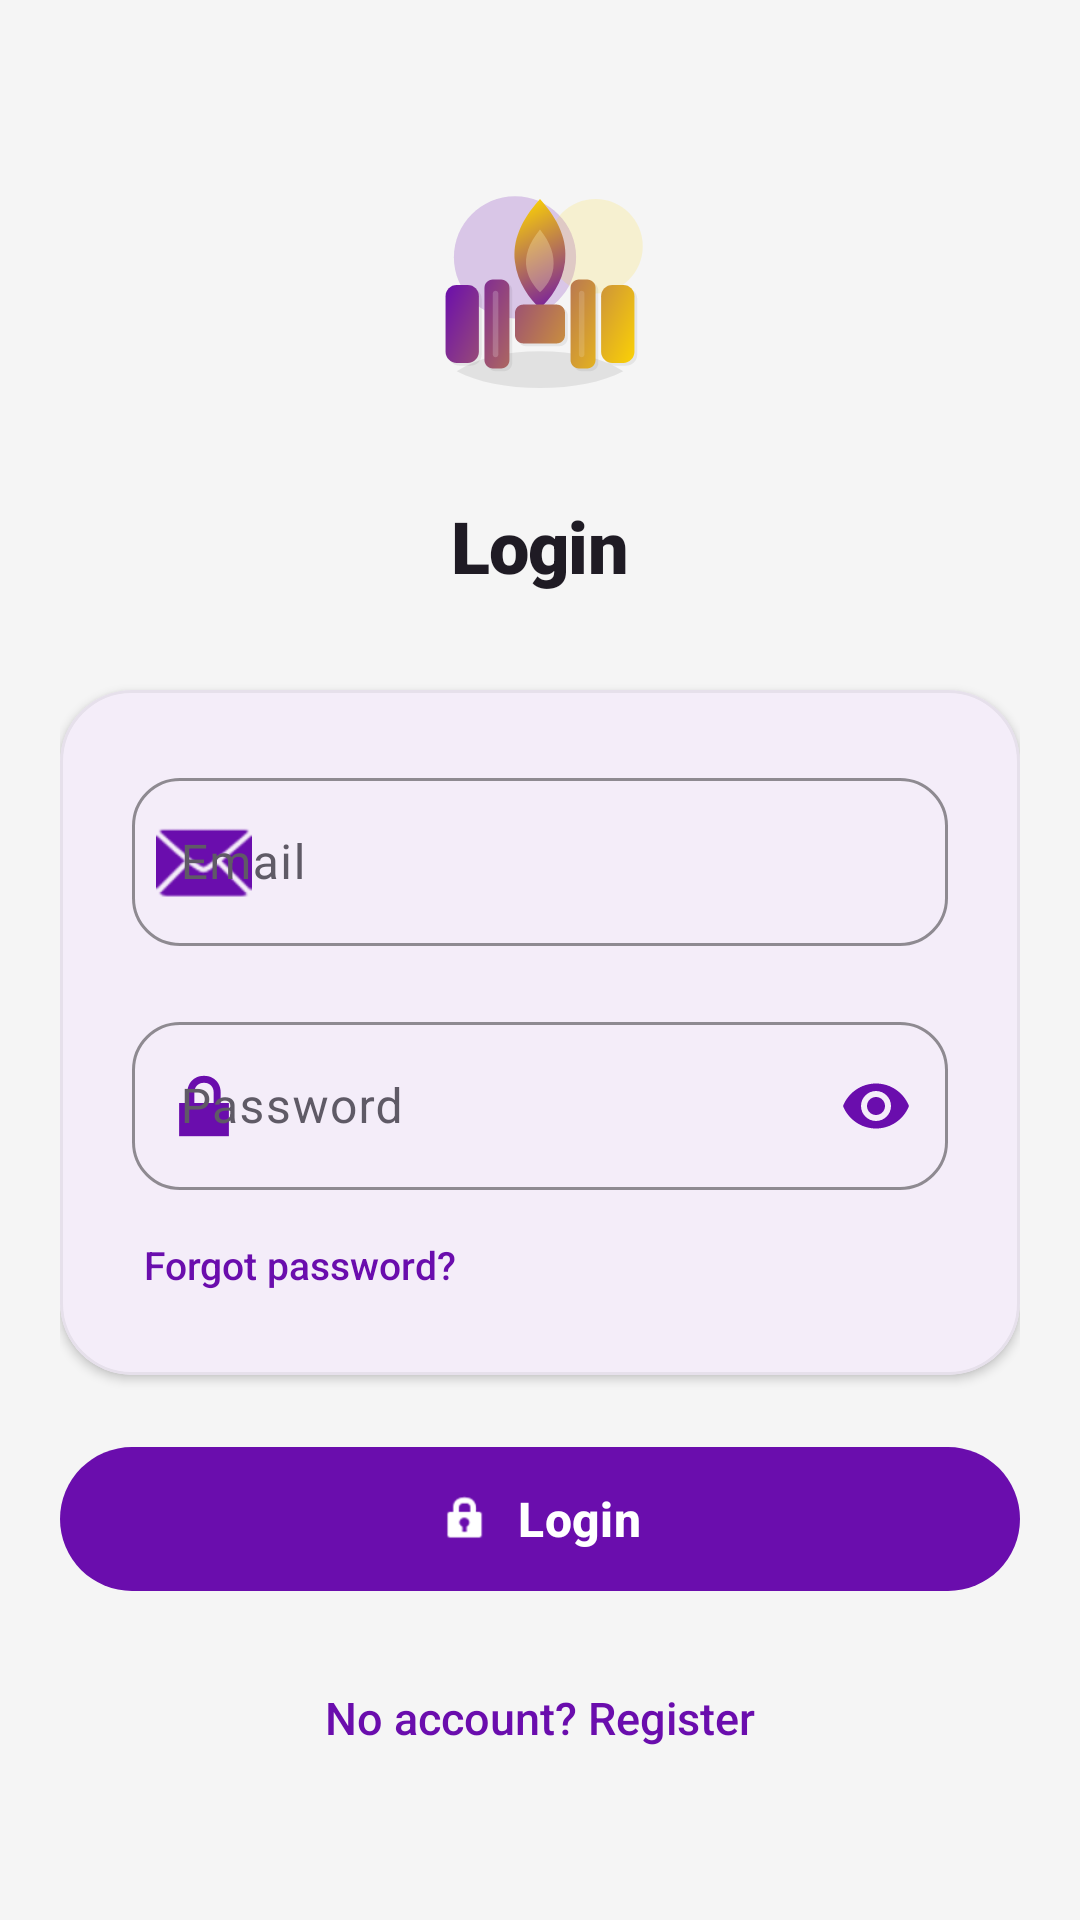

Layout XML and referenced resources for this Android screen:
<!-- AndroidManifest.xml: application theme Theme.FitZone -->
<!-- res/layout/activity_login.xml -->
<?xml version="1.0" encoding="utf-8"?>
<androidx.constraintlayout.widget.ConstraintLayout xmlns:android="http://schemas.android.com/apk/res/android"
    xmlns:app="http://schemas.android.com/apk/res-auto"
    xmlns:tools="http://schemas.android.com/tools"
    android:id="@+id/loginRoot"
    android:layout_width="match_parent"
    android:layout_height="match_parent"
    android:background="@color/fitzone_background"
    android:paddingStart="20dp"
    android:paddingEnd="20dp"
    android:paddingTop="24dp"
    android:paddingBottom="24dp"
    tools:context=".LoginActivity">

    
    <androidx.constraintlayout.widget.ConstraintLayout
        android:layout_width="match_parent"
        android:layout_height="wrap_content"
        app:layout_constraintBottom_toBottomOf="parent"
        app:layout_constraintTop_toTopOf="parent">

        <ImageView
            android:id="@+id/loginLogo"
            android:layout_width="100dp"
            android:layout_height="100dp"
            android:contentDescription="@string/app_name"
            android:src="@drawable/ic_fitzone_logo"
            app:layout_constraintEnd_toEndOf="parent"
            app:layout_constraintStart_toStartOf="parent"
            app:layout_constraintTop_toTopOf="parent" />

        <TextView
            android:id="@+id/loginTitle"
            android:layout_width="wrap_content"
            android:layout_height="wrap_content"
            android:layout_marginTop="16dp"
            android:text="@string/login_title"
            android:textColor="@color/fitzone_on_surface"
            android:textSize="24sp"
            android:textStyle="bold"
            android:fontFamily="sans-serif-black"
            android:letterSpacing="-0.01"
            app:layout_constraintEnd_toEndOf="parent"
            app:layout_constraintStart_toStartOf="parent"
            app:layout_constraintTop_toBottomOf="@id/loginLogo" />

        
        <com.google.android.material.card.MaterialCardView
            android:id="@+id/loginFormCard"
            android:layout_width="0dp"
            android:layout_height="wrap_content"
            android:layout_marginTop="32dp"
            app:cardCornerRadius="24dp"
            app:cardElevation="2dp"
            app:cardBackgroundColor="@android:color/white"
            app:layout_constraintEnd_toEndOf="parent"
            app:layout_constraintStart_toStartOf="parent"
            app:layout_constraintTop_toBottomOf="@id/loginTitle">

            <LinearLayout
                android:layout_width="match_parent"
                android:layout_height="wrap_content"
                android:orientation="vertical"
                android:padding="24dp">

                <com.google.android.material.textfield.TextInputLayout
                    android:id="@+id/emailInputLayout"
                    style="@style/Widget.Material3.TextInputLayout.OutlinedBox"
                    android:layout_width="match_parent"
                    android:layout_height="wrap_content"
                    android:hint="@string/email_hint"
                    app:boxCornerRadiusTopStart="16dp"
                    app:boxCornerRadiusTopEnd="16dp"
                    app:boxCornerRadiusBottomStart="16dp"
                    app:boxCornerRadiusBottomEnd="16dp"
                    app:boxStrokeWidth="1dp"
                    app:boxStrokeWidthFocused="2dp"
                    app:boxStrokeColor="@color/fitzone_primary"
                    app:hintTextColor="@color/fitzone_primary"
                    app:endIconMode="clear_text"
                    app:endIconTint="@color/fitzone_primary"
                    app:startIconDrawable="@android:drawable/ic_dialog_email"
                    app:startIconTint="@color/fitzone_primary">

                    <com.google.android.material.textfield.TextInputEditText
                        android:id="@+id/emailEditText"
                        android:layout_width="match_parent"
                        android:layout_height="56dp"
                        android:inputType="textEmailAddress"
                        android:maxLines="1"
                        android:textSize="16sp"
                        android:paddingStart="16dp"
                        android:paddingEnd="16dp" />
                </com.google.android.material.textfield.TextInputLayout>

                <com.google.android.material.textfield.TextInputLayout
                    android:id="@+id/passwordInputLayout"
                    style="@style/Widget.Material3.TextInputLayout.OutlinedBox"
                    android:layout_width="match_parent"
                    android:layout_height="wrap_content"
                    android:layout_marginTop="20dp"
                    android:hint="@string/password_hint"
                    app:boxCornerRadiusTopStart="16dp"
                    app:boxCornerRadiusTopEnd="16dp"
                    app:boxCornerRadiusBottomStart="16dp"
                    app:boxCornerRadiusBottomEnd="16dp"
                    app:boxStrokeWidth="1dp"
                    app:boxStrokeWidthFocused="2dp"
                    app:boxStrokeColor="@color/fitzone_primary"
                    app:hintTextColor="@color/fitzone_primary"
                    app:endIconMode="password_toggle"
                    app:endIconTint="@color/fitzone_primary"
                    app:startIconDrawable="@android:drawable/ic_lock_lock"
                    app:startIconTint="@color/fitzone_primary">

                    <com.google.android.material.textfield.TextInputEditText
                        android:id="@+id/passwordEditText"
                        android:layout_width="match_parent"
                        android:layout_height="56dp"
                        android:inputType="textPassword"
                        android:maxLines="1"
                        android:textSize="16sp"
                        android:paddingStart="16dp"
                        android:paddingEnd="16dp" />
                </com.google.android.material.textfield.TextInputLayout>

                
                <TextView
                    android:id="@+id/forgotPasswordLink"
                    android:layout_width="wrap_content"
                    android:layout_height="wrap_content"
                    android:layout_marginTop="12dp"
                    android:layout_marginEnd="4dp"
                    android:text="@string/forgot_password_link"
                    android:textColor="@color/fitzone_primary"
                    android:textSize="13sp"
                    android:fontFamily="sans-serif-medium"
                    android:clickable="true"
                    android:focusable="true"
                    android:background="?selectableItemBackgroundBorderless"
                    android:padding="4dp"
                    app:layout_constraintEnd_toEndOf="parent"
                    app:layout_constraintTop_toBottomOf="@id/passwordInputLayout" />

            </LinearLayout>
        </com.google.android.material.card.MaterialCardView>

        
        <com.google.android.material.button.MaterialButton
            android:id="@+id/loginButton"
            android:layout_width="0dp"
            android:layout_height="56dp"
            android:layout_marginTop="20dp"
            android:text="@string/login_button"
            android:textAllCaps="false"
            android:textSize="16sp"
            android:textStyle="bold"
            android:fontFamily="sans-serif-medium"
            app:cornerRadius="28dp"
            app:backgroundTint="@color/fitzone_primary"
            app:rippleColor="@color/fitzone_primary"
            app:elevation="2dp"
            app:icon="@android:drawable/ic_lock_idle_lock"
            app:iconGravity="textStart"
            app:iconTint="@color/fitzone_on_primary"
            app:layout_constraintEnd_toEndOf="@id/loginFormCard"
            app:layout_constraintStart_toStartOf="@id/loginFormCard"
            app:layout_constraintTop_toBottomOf="@id/loginFormCard" />

        
        <TextView
            android:id="@+id/registerLink"
            android:layout_width="wrap_content"
            android:layout_height="wrap_content"
            android:layout_marginTop="20dp"
            android:clickable="true"
            android:focusable="true"
            android:text="@string/register_link"
            android:textColor="@color/fitzone_primary"
            android:textSize="15sp"
            android:fontFamily="sans-serif-medium"
            android:background="?selectableItemBackgroundBorderless"
            android:padding="8dp"
            app:layout_constraintEnd_toEndOf="parent"
            app:layout_constraintStart_toStartOf="parent"
            app:layout_constraintTop_toBottomOf="@id/loginButton" />

        
        <LinearLayout
            android:id="@+id/socialLoginDivider"
            android:layout_width="0dp"
            android:layout_height="wrap_content"
            android:layout_marginTop="24dp"
            android:orientation="horizontal"
            android:gravity="center_vertical"
            android:visibility="gone"
            app:layout_constraintEnd_toEndOf="@id/loginFormCard"
            app:layout_constraintStart_toStartOf="@id/loginFormCard"
            app:layout_constraintTop_toBottomOf="@id/registerLink">

            <View
                android:layout_width="0dp"
                android:layout_height="1dp"
                android:layout_weight="1"
                android:background="@color/fitzone_outline"
                android:alpha="0.3" />

            <TextView
                android:layout_width="wrap_content"
                android:layout_height="wrap_content"
                android:layout_marginHorizontal="12dp"
                android:text="OR"
                android:textColor="@color/fitzone_on_surface_variant"
                android:textSize="12sp"
                android:fontFamily="sans-serif-medium" />

            <View
                android:layout_width="0dp"
                android:layout_height="1dp"
                android:layout_weight="1"
                android:background="@color/fitzone_outline"
                android:alpha="0.3" />
        </LinearLayout>

    </androidx.constraintlayout.widget.ConstraintLayout>

</androidx.constraintlayout.widget.ConstraintLayout>
<!-- resources referenced by this layout -->
<resources>
  <color name="fitzone_background">#FFF5F5F5</color>
  <color name="fitzone_on_primary">#FFFFFFFF</color>
  <color name="fitzone_on_surface">#FF1F1B24</color>
  <color name="fitzone_on_surface_variant">#FF5F5A66</color>
  <color name="fitzone_outline">#FFD8D2DD</color>
  <color name="fitzone_primary">#6A0DAD</color>
  <string name="app_name">FitZone</string>
  <string name="email_hint">Email</string>
  <string name="forgot_password_link">Forgot password?</string>
  <string name="login_button">Login</string>
  <string name="login_title">Login</string>
  <string name="password_hint">Password</string>
  <string name="register_link">No account? Register</string>
  <style name="Theme.FitZone" parent="Base.Theme.FitZone" />
  <color name="fitzone_primary_container">#E9D8F7</color>
  <color name="fitzone_on_primary_container">#2E0A4A</color>
  <color name="fitzone_accent">#FFD700</color>
  <color name="fitzone_on_accent">#1F1A00</color>
  <color name="fitzone_accent_container">#FFF4BF</color>
  <color name="fitzone_on_accent_container">#3D3100</color>
  <color name="fitzone_surface">#FFFFFFFF</color>
  <color name="fitzone_surface_variant">#FFEAEAEA</color>
  <color name="fitzone_card_background">#FFFFFFFF</color>
  <color name="fitzone_on_background">#FF1F1B24</color>
  <style name="Animation.FitZone.Window" parent="@android:style/Animation.Activity">
          <item name="android:activityOpenEnterAnimation">@anim/fragment_fade_in</item>
          <item name="android:activityOpenExitAnimation">@anim/fragment_fade_out</item>
          <item name="android:activityCloseEnterAnimation">@anim/fragment_fade_in</item>
          <item name="android:activityCloseExitAnimation">@anim/fragment_fade_out</item>
      </style>
  <style name="Widget.FitZone.MaterialCard" parent="Widget.Material3.CardView.Elevated">
          <item name="cardBackgroundColor">@color/fitzone_card_background</item>
          <item name="cardCornerRadius">@dimen/card_radius_md</item>
          <item name="cardElevation">@dimen/card_elevation_soft</item>
          <item name="strokeColor">@color/fitzone_card_stroke</item>
          <item name="strokeWidth">1dp</item>
      </style>
  <style name="Widget.FitZone.PrimaryButton" parent="Widget.Material3.Button">
          <item name="android:minHeight">52dp</item>
          <item name="cornerRadius">18dp</item>
          <item name="backgroundTint">@color/fitzone_primary</item>
          <item name="android:textColor">@color/fitzone_on_primary</item>
          <item name="android:textStyle">bold</item>
          <item name="android:textAllCaps">false</item>
      </style>
  <style name="Widget.FitZone.OutlinedInput" parent="Widget.Material3.TextInputLayout.OutlinedBox">
          <item name="boxCornerRadiusBottomEnd">16dp</item>
          <item name="boxCornerRadiusBottomStart">16dp</item>
          <item name="boxCornerRadiusTopEnd">16dp</item>
          <item name="boxCornerRadiusTopStart">16dp</item>
          <item name="boxStrokeColor">@color/fitzone_outline</item>
      </style>
  <dimen name="card_radius_lg">20dp</dimen>
  <dimen name="card_elevation_strong">6dp</dimen>
  <style name="ShapeAppearanceOverlay.FitZone.Card" parent="">
          <item name="cornerFamily">rounded</item>
          <item name="cornerSize">@dimen/card_radius_lg</item>
      </style>
  <color name="fitzone_card_stroke">#FFE6E0EB</color>
  <dimen name="card_radius_md">16dp</dimen>
  <dimen name="card_elevation_soft">4dp</dimen>
</resources>
